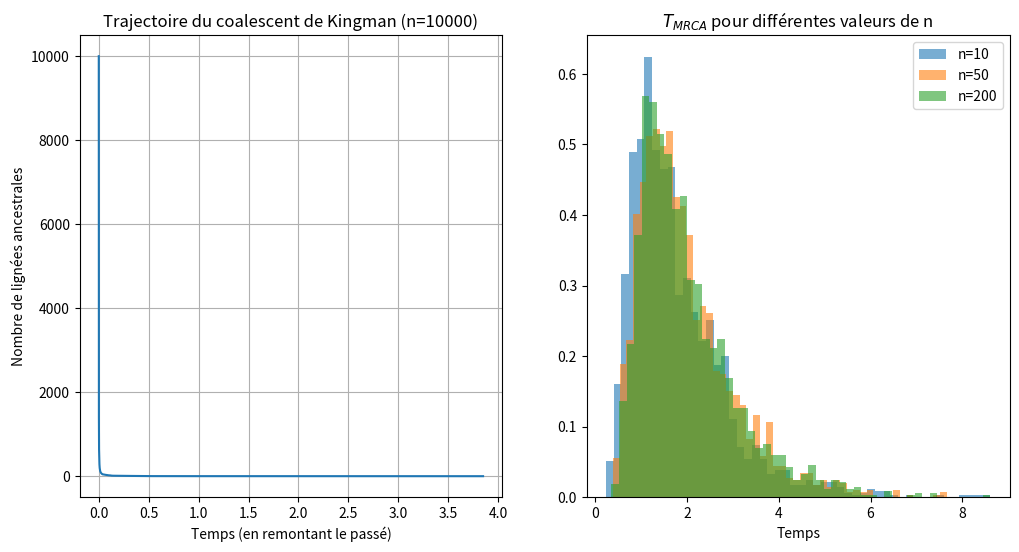
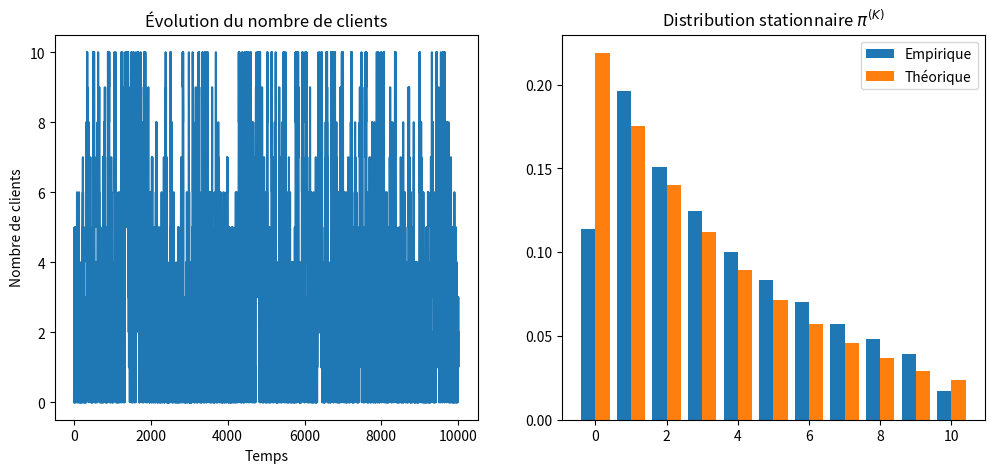
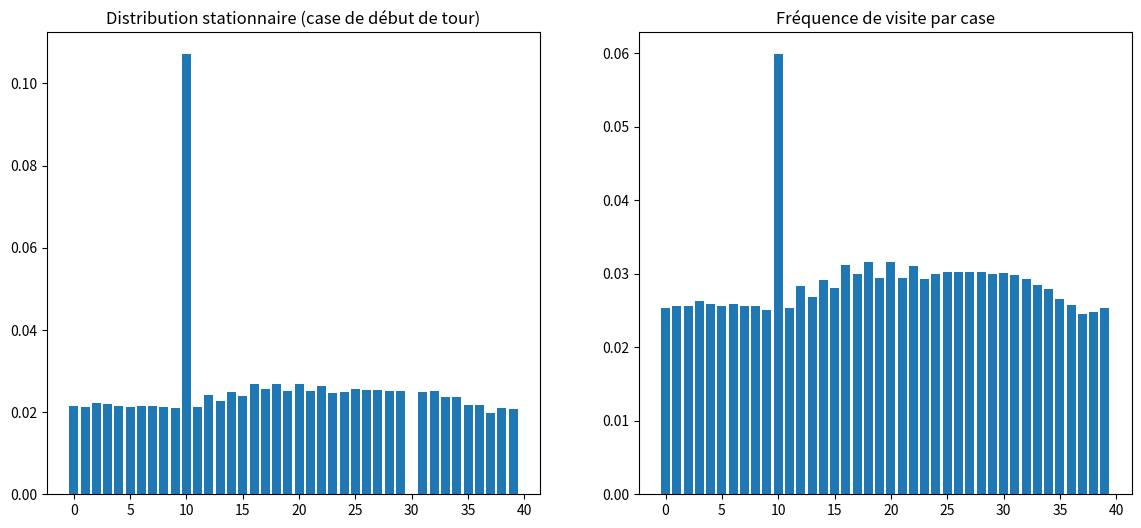

Python code for these plots, in order:
import numpy as np
import numpy.random as npr
import matplotlib.pyplot as plt
import math

# =============================================================================
# Exercice 3: Coalescent de Kingman
# =============================================================================


def ex3():
    print("--- Exercice 3: Coalescent de Kingman (TP) ---")

    def simulate_coalescent(n_initial, c=1.0):
        """Simule une trajectoire du coalescent de Kingman."""
        n_lineages = n_initial
        current_time = 0

        history_time = [0]
        history_lineages = [n_initial]

        while n_lineages > 1:
            rate = c * n_lineages * (n_lineages - 1) / 2
            waiting_time = npr.exponential(1 / rate)
            current_time += waiting_time
            n_lineages -= 1

            history_time.append(current_time)
            history_lineages.append(n_lineages)

        return np.array(history_time), np.array(history_lineages)

    # 5a. Tracer le graphe
    n = 10000
    c = 1.0
    time_hist, lineage_hist = simulate_coalescent(n, c)

    plt.figure(figsize=(12, 6))
    plt.subplot(1, 2, 1)
    plt.plot(time_hist, lineage_hist)
    plt.xlabel("Temps (en remontant le passé)")
    plt.ylabel("Nombre de lignées ancestrales")
    plt.title(f"Trajectoire du coalescent de Kingman (n={n})")
    plt.grid(True)
    print("Observation (5a): La coalescence est très rapide au début puis ralentit considérablement.")

    # 5b. Estimer E(T_MRCA)
    n_simulations = 5000
    n_small = 100  # Utiliser un n plus petit pour des simulations rapides
    tmrca_samples = []
    for _ in range(n_simulations):
        t, _ = simulate_coalescent(n_small, c)
        tmrca_samples.append(t[-1])

    estimated_mean_tmrca = np.mean(tmrca_samples)
    theoretical_mean_tmrca = (2 / c) * (1 - 1 / n_small)

    print(f"\nPour n={n_small}:")
    print(f"  E(T_MRCA) estimée: {estimated_mean_tmrca:.4f}")
    print(f"  E(T_MRCA) théorique: {theoretical_mean_tmrca:.4f}")

    # 5c. Distribution empirique de T_MRCA
    plt.subplot(1, 2, 2)
    for n_val in [10, 50, 200]:
        samples = [simulate_coalescent(n_val, c)[0][-1] for _ in range(2000)]
        plt.hist(samples, bins=50, density=True, alpha=0.6, label=f'n={n_val}')

    plt.title("$T_{MRCA}$ pour différentes valeurs de n")
    plt.xlabel("Temps")
    plt.legend()
    plt.show()
    print("Observation (5c): La distribution converge lorsque n augmente. La moyenne se stabilise vers 2/c.")


# =============================================================================
# Exercice 4: File d’attente M/M/1
# =============================================================================
def ex4():
    print("\n--- Exercice 4: File d’attente M/M/1/K (TP) ---")

    def simulate_mm1k(lam, mu, K, max_time):
        """Simule une file d'attente M/M/1/K."""
        n_clients = 0
        current_time = 0

        history_time = [0]
        history_clients = [0]
        clients_refuses = 0
        clients_arrives = 0

        while current_time < max_time:
            if n_clients == 0:
                rate = lam
                dt = npr.exponential(1 / rate)
                n_clients += 1  # Seule une arrivée est possible
                clients_arrives += 1
            elif n_clients == K:
                rate = mu
                dt = npr.exponential(1 / rate)
                # Un client qui arriverait pendant ce temps est refusé
                # On approxime en comptant le nb d'arrivées attendues
                if npr.rand() < lam / (lam + mu):  # Proba qu'une arrivée se produise avant un service
                    clients_refuses += 1
                n_clients -= 1  # Seul un départ est possible
            else:  # 0 < n_clients < K
                rate = lam + mu
                dt = npr.exponential(1 / rate)
                if npr.rand() < lam / (lam + mu):
                    n_clients += 1
                    clients_arrives += 1
                else:
                    n_clients -= 1

            current_time += dt
            history_time.append(current_time)
            history_clients.append(n_clients)

        return np.array(history_time), np.array(history_clients), clients_refuses, clients_arrives

    lam, mu, K = 0.8, 1.0, 10
    rho = lam / mu
    max_time = 10000

    time_hist, client_hist, refuses, arrives = simulate_mm1k(
        lam, mu, K, max_time)

    # Distribution stationnaire
    pi_empirique = np.bincount(client_hist, minlength=K+1) / len(client_hist)

    C = (1 - rho) / (1 - rho**(K + 1))
    pi_theorique = C * (rho**np.arange(K + 1))

    plt.figure(figsize=(12, 5))
    plt.subplot(1, 2, 1)
    plt.plot(time_hist, client_hist)
    plt.title("Évolution du nombre de clients")
    plt.xlabel("Temps")
    plt.ylabel("Nombre de clients")

    plt.subplot(1, 2, 2)
    plt.bar(np.arange(K+1) - 0.2, pi_empirique, width=0.4, label='Empirique')
    plt.bar(np.arange(K+1) + 0.2, pi_theorique, width=0.4, label='Théorique')
    plt.title("Distribution stationnaire $\pi^{(K)}$")
    plt.legend()
    plt.show()

    prob_refus_estimee = refuses / (refuses + arrives)
    prob_refus_theorique = pi_theorique[K]

    print(f"Probabilité de refus (estimée): {prob_refus_estimee:.4f}")
    print(
        f"Probabilité de refus (théorique = pi_K): {prob_refus_theorique:.4f}")


# =============================================================================
# Exercice 5: Monopoly
# =============================================================================
def ex5():
    print("\n--- Exercice 5: Monopoly (TP) ---")

    # --- Simulation Core ---

    JAIL = 10
    GO_TO_JAIL = 30

    def roll_dice():
        d1, d2 = npr.randint(1, 7), npr.randint(1, 7)
        return d1 + d2, d1 == d2

    def take_turn(position, turns_in_jail):
        visited_cases = []

        # --- Logic for being in jail ---
        if turns_in_jail > 0:
            total, is_double = roll_dice()
            if is_double or turns_in_jail == 3:
                position = (JAIL + total) % 40
                visited_cases.append(position)
                turns_in_jail = 0
            else:
                turns_in_jail += 1
            return position, turns_in_jail, visited_cases

        # --- Logic for a normal turn ---
        doubles_count = 0
        while True:
            total, is_double = roll_dice()
            if is_double:
                doubles_count += 1
            else:
                doubles_count = 0

            if doubles_count == 3:
                position = JAIL
                turns_in_jail = 1
                visited_cases.append(position)
                break

            position = (position + total) % 40
            visited_cases.append(position)

            if position == GO_TO_JAIL:
                position = JAIL
                turns_in_jail = 1
                visited_cases.append(position)  # Technically don't stay at 30
                break

            if not is_double:
                break

        return position, turns_in_jail, visited_cases

    # --- Simulation Run ---
    n_tours = 500000
    start_pos_counts = np.zeros(40)
    visit_counts = np.zeros(40)

    pos, jail_turns = 0, 0
    for _ in range(n_tours):
        start_pos_counts[pos] += 1
        pos, jail_turns, visited = take_turn(pos, jail_turns)
        for case in visited:
            visit_counts[case] += 1

    # --- Analysis ---
    pi_start = start_pos_counts / n_tours
    visits_per_tour = visit_counts / n_tours

    print("\n[Q2] 5 cases de DÉBUT de tour les plus fréquentes:")
    top5_start = np.argsort(pi_start)[-5:][::-1]
    for case in top5_start:
        print(f"  Case {case}: {pi_start[case]*100:.2f}%")

    print("\n[Q3] 5 cases les plus VISITÉES par tour:")
    top5_visited = np.argsort(visits_per_tour)[-5:][::-1]
    for case in top5_visited:
        print(f"  Case {case}: {visits_per_tour[case]:.3f} visites/tour")

    # --- Plotting ---
    plt.figure(figsize=(14, 6))
    plt.subplot(1, 2, 1)
    plt.bar(range(40), pi_start)
    plt.title("Distribution stationnaire (case de début de tour)")

    plt.subplot(1, 2, 2)
    plt.bar(range(40), visits_per_tour)
    plt.title("Fréquence de visite par case")
    plt.show()


# =============================================================================
# Main
# =============================================================================
if __name__ == '__main__':
    # These are optional TPs, run them one by one if desired
    ex3()
    ex4()
    ex5()
